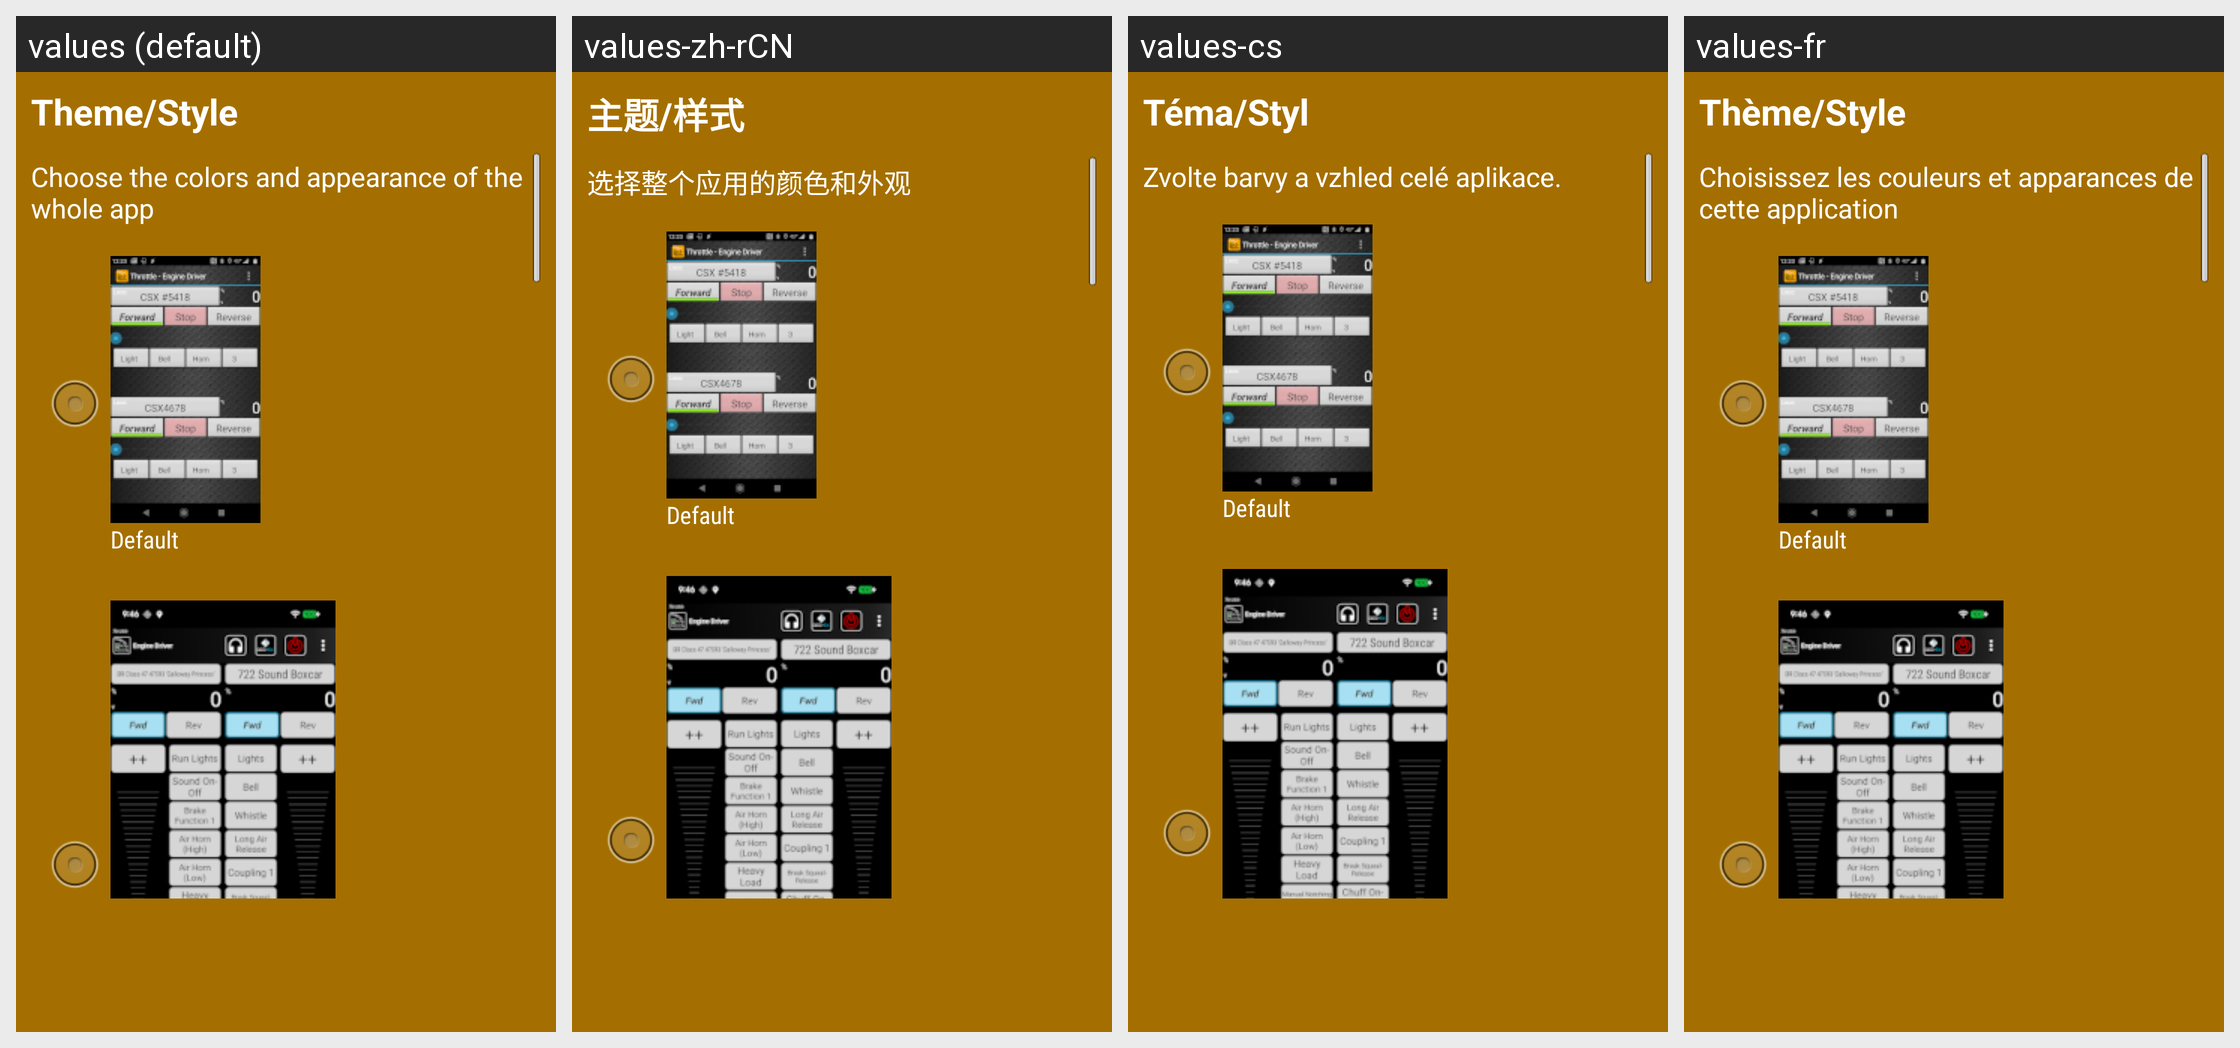

Translations of the strings shown on this Android screen, per locale in the grid:
Android screen res/layout/intro_theme_page.xml rendered under 4 locales, left to right: values (default), values-zh-rCN, values-cs, values-fr. Device: Nexus 5 (rendered at 1080×1920; each locale shown at half size, 540×960, under a caption strip naming it); theme app_splash.
Other locales in the repository, not shown: values-ca, values-de, values-de-rAT, values-de-rCH, values-de-rLI, values-en-rAU, values-en-rCA, values-en-rGB, values-en-rIN, values-en-rNZ, values-en-rSG, values-es, values-fr-rCA, values-it, values-ja, values-pt.
Strings drawn on this screen, with the default value and each locale's value (text and hints the layout hard-codes, and strings that could not be matched under every locale, appear in the picture but are not listed):

prefThemeTitle
  values: Theme/Style
  values-zh-rCN: 主题/样式
  values-cs: Téma/Styl
  values-fr: Thème/Style

introThemeSummary
  values: Choose the colors and appearance of the whole app
  values-zh-rCN: 选择整个应用的颜色和外观
  values-cs: Zvolte barvy a vzhled celé aplikace.
  values-fr: Choisissez les couleurs et apparances de cette application

prefThemeDefaultValue
  values: Default
  values-zh-rCN: Default  [not translated; the default value is used]
  values-cs: Default  [not translated; the default value is used]
  values-fr: Default  [not translated; the default value is used]
